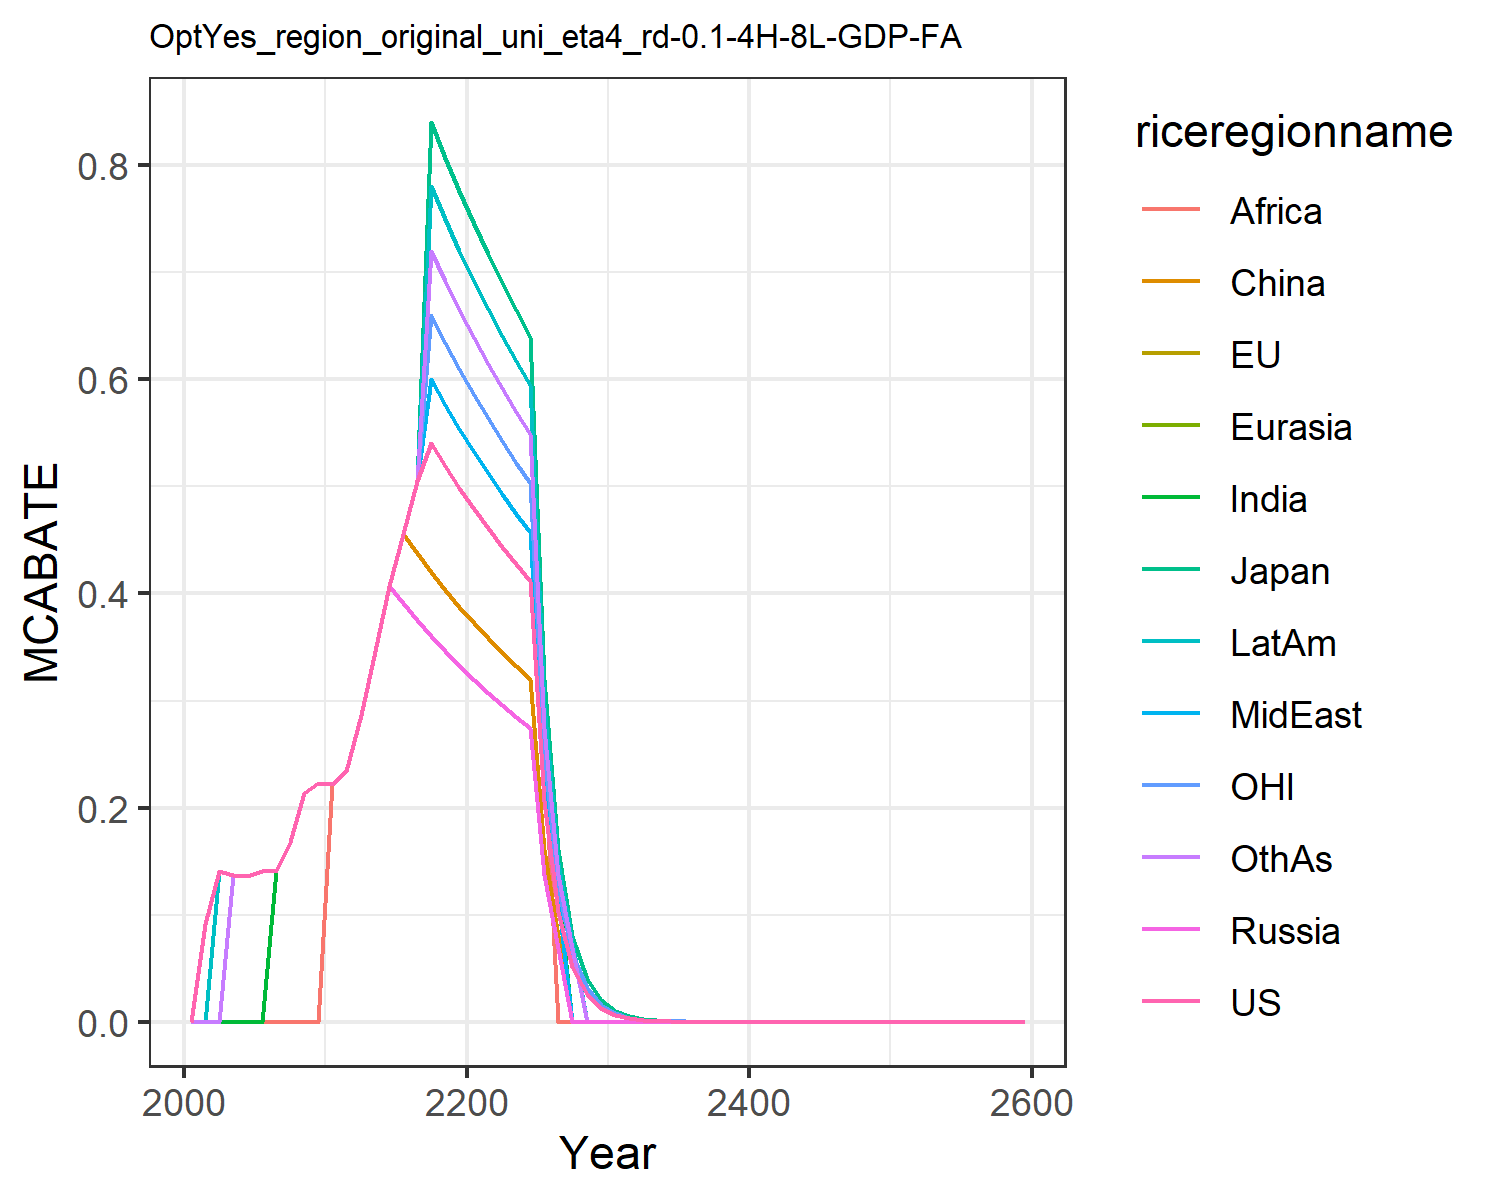

The data file committed next to this chart (first rows):
0.0, 0.0, 0.0, 0.0, 0.0, 0.0, 0.0, 0.0, 0.0, 0.0, 0.0, 0.0
0.09086, 0.09086, 0.09086, 0.09086, 0.09086, 0.09086, 0.0, 0.09086, 0.0, 0.0, 0.09086, 0.0
0.1407, 0.1407, 0.1407, 0.1407, 0.1407, 0.1407, 0.0, 0.1407, 0.0, 0.1407, 0.1407, 0.0
0.1372, 0.1372, 0.1372, 0.1372, 0.1372, 0.1372, 0.0, 0.1372, 0.0, 0.1372, 0.1372, 0.1372
0.136, 0.136, 0.136, 0.136, 0.136, 0.136, 0.0, 0.136, 0.0, 0.136, 0.136, 0.136
0.1404, 0.1404, 0.1404, 0.1404, 0.1404, 0.1404, 0.0, 0.1404, 0.0, 0.1404, 0.1404, 0.1404
0.1408, 0.1408, 0.1408, 0.1408, 0.1408, 0.1408, 0.1408, 0.1408, 0.0, 0.1408, 0.1408, 0.1408
0.168, 0.168, 0.168, 0.168, 0.168, 0.168, 0.168, 0.168, 0.0, 0.168, 0.168, 0.168
0.2137, 0.2137, 0.2137, 0.2137, 0.2137, 0.2137, 0.2137, 0.2137, 0.0, 0.2137, 0.2137, 0.2137
0.223, 0.223, 0.223, 0.223, 0.223, 0.223, 0.223, 0.223, 0.0, 0.223, 0.223, 0.223
0.2221, 0.2221, 0.2221, 0.2221, 0.2221, 0.2221, 0.2221, 0.2221, 0.2221, 0.2221, 0.2221, 0.2221
0.2343, 0.2343, 0.2343, 0.2343, 0.2343, 0.2343, 0.2343, 0.2343, 0.2343, 0.2343, 0.2343, 0.2343
0.2867, 0.2867, 0.2867, 0.2867, 0.2867, 0.2867, 0.2867, 0.2867, 0.2867, 0.2867, 0.2867, 0.2867
0.3459, 0.3459, 0.3459, 0.3459, 0.3459, 0.3459, 0.3459, 0.3459, 0.3459, 0.3459, 0.3459, 0.3459
0.4074, 0.4074, 0.4074, 0.4074, 0.4074, 0.4074, 0.4074, 0.4074, 0.4074, 0.4074, 0.4074, 0.4074
0.456, 0.456, 0.456, 0.3908, 0.3908, 0.456, 0.456, 0.456, 0.456, 0.456, 0.456, 0.456
0.5052, 0.5052, 0.5052, 0.3751, 0.3751, 0.4376, 0.5052, 0.5052, 0.5052, 0.5052, 0.5052, 0.5052
0.5401, 0.8402, 0.8402, 0.3601, 0.3601, 0.4201, 0.6602, 0.6001, 0.6602, 0.7802, 0.6602, 0.7202
0.5188, 0.807, 0.807, 0.3459, 0.3459, 0.4035, 0.6341, 0.5764, 0.6341, 0.7494, 0.6341, 0.6917
0.4985, 0.7755, 0.7755, 0.3324, 0.3324, 0.3877, 0.6093, 0.5539, 0.6093, 0.7201, 0.6093, 0.6647
0.4793, 0.7455, 0.7455, 0.3195, 0.3195, 0.3728, 0.5858, 0.5325, 0.5858, 0.6923, 0.5858, 0.639
0.461, 0.7171, 0.7171, 0.3073, 0.3073, 0.3585, 0.5634, 0.5122, 0.5634, 0.6659, 0.5634, 0.6146
0.4436, 0.69, 0.69, 0.2957, 0.2957, 0.345, 0.5422, 0.4929, 0.5422, 0.6408, 0.5422, 0.5915
0.4271, 0.6644, 0.6644, 0.2847, 0.2847, 0.3322, 0.522, 0.4745, 0.522, 0.6169, 0.522, 0.5695
0.4114, 0.64, 0.64, 0.2743, 0.2743, 0.32, 0.5028, 0.4571, 0.5028, 0.5943, 0.5028, 0.5485
0.2057, 0.32, 0.32, 0.1371, 0.1371, 0.16, 0.2514, 0.2286, 0.2514, 0.2971, 0.2514, 0.2743
0.1029, 0.16, 0.16, 0.06857, 0.06857, 0.08, 0.1257, 0.1143, 0.0, 0.1486, 0.1257, 0.1371
0.05143, 0.07999, 0.07999, 0.0, 0.0, 0.0, 0.0, 0.0, 0.0, 0.07428, 0.06285, 0.06857
0.02571, 0.03995, 0.03995, 0.0, 0.0, 0.0, 0.0, 0.0, 0.0, 0.0, 0.03143, 0.0
0.01286, 0.02, 0.02, 0.0, 0.0, 0.0, 0.0, 0.0, 0.0, 0.0, 0.01571, 0.0
0.006428, 0.009999, 0.009999, 0.0, 0.0, 0.0, 0.0, 0.0, 0.0, 0.0, 0.007857, 0.0
0.003214, 0.005, 0.005, 0.0, 0.0, 0.0, 0.0, 0.0, 0.0, 0.0, 0.003928, 0.0
0.001607, 0.002499, 0.002499, 0.0, 0.0, 0.0, 0.0, 0.0, 0.0, 0.0, 0.001964, 0.0
0.0008035, 0.00125, 0.00125, 0.0, 0.0, 0.0, 0.0, 0.0, 0.0, 0.0, 0.0009821, 0.0
0.0004018, 0.0006249, 0.0006249, 0.0, 0.0, 0.0, 0.0, 0.0, 0.0, 0.0, 0.000491, 0.0
0.0002009, 0.0003125, 0.0003125, 0.0, 0.0, 0.0, 0.0, 0.0, 0.0, 0.0, 0.0002455, 0.0
0.0001004, 0.0001562, 0.0001562, 0.0, 0.0, 0.0, 0.0, 0.0, 0.0, 0.0, 0.0001228, 0.0
5.02202146289247e-5, 7.811674943825597e-5, 7.811674943825597e-5, 0.0, 0.0, 0.0, 0.0, 0.0, 0.0, 0.0, 6.13802623242413e-5, 0.0
2.511010731446235e-5, 3.9047536117260375e-5, 3.9047536117260375e-5, 0.0, 0.0, 0.0, 0.0, 0.0, 0.0, 0.0, 3.069013116212065e-5, 0.0
1.2555053657231176e-5, 1.9529187359563992e-5, 1.9529187359563992e-5, 0.0, 0.0, 0.0, 0.0, 0.0, 0.0, 0.0, 1.5345065581060323e-5, 0.0
6.277526828615588e-6, 9.761882175421892e-6, 9.761882175421892e-6, 0.0, 0.0, 0.0, 0.0, 0.0, 0.0, 0.0, 7.672532790530162e-6, 0.0
3.138763414307794e-6, 4.882520866701006e-6, 4.882520866701006e-6, 0.0, 0.0, 0.0, 0.0, 0.0, 0.0, 0.0, 3.836266395265081e-6, 0.0
1.569381707153897e-6, 2.441260433350503e-6, 2.441260433350503e-6, 0.0, 0.0, 0.0, 0.0, 0.0, 0.0, 0.0, 1.9181331976325404e-6, 0.0
7.846908535769485e-7, 1.2206302166752514e-6, 1.2206302166752514e-6, 0.0, 0.0, 0.0, 0.0, 0.0, 0.0, 0.0, 9.590665988162702e-7, 0.0
3.9234542678847424e-7, 6.103151083376257e-7, 6.103151083376257e-7, 0.0, 0.0, 0.0, 0.0, 0.0, 0.0, 0.0, 4.795332994081351e-7, 0.0
1.9617271339423712e-7, 3.0515755416881285e-7, 3.0515755416881285e-7, 0.0, 0.0, 0.0, 0.0, 0.0, 0.0, 0.0, 2.3976664970406755e-7, 0.0
9.808635669711856e-8, 1.5257877708440643e-7, 1.5257877708440643e-7, 0.0, 0.0, 0.0, 0.0, 0.0, 0.0, 0.0, 1.1988332485203378e-7, 0.0
4.904317834855928e-8, 7.628938854220321e-8, 7.628938854220321e-8, 0.0, 0.0, 0.0, 0.0, 0.0, 0.0, 0.0, 5.994166242601689e-8, 0.0
2.452158917427964e-8, 3.814469427110161e-8, 3.814469427110161e-8, 0.0, 0.0, 0.0, 0.0, 0.0, 0.0, 0.0, 2.9970831213008444e-8, 0.0
1.226079458713982e-8, 1.9072347135550803e-8, 1.9072347135550803e-8, 0.0, 0.0, 0.0, 0.0, 0.0, 0.0, 0.0, 1.4985415606504222e-8, 0.0
6.13039729356991e-9, 9.536173567775402e-9, 9.536173567775402e-9, 0.0, 0.0, 0.0, 0.0, 0.0, 0.0, 0.0, 7.492707803252111e-9, 0.0
3.065198646784955e-9, 4.768086783887701e-9, 4.768086783887701e-9, 0.0, 0.0, 0.0, 0.0, 0.0, 0.0, 0.0, 3.7463539016260555e-9, 0.0
1.5325993233924775e-9, 2.3840433919438504e-9, 2.3840433919438504e-9, 0.0, 0.0, 0.0, 0.0, 0.0, 0.0, 0.0, 1.8731769508130278e-9, 0.0
7.662996616962388e-10, 1.1920216959719252e-9, 1.1920216959719252e-9, 0.0, 0.0, 0.0, 0.0, 0.0, 0.0, 0.0, 9.365884754065139e-10, 0.0
3.831498308481194e-10, 5.960108479859626e-10, 5.960108479859626e-10, 0.0, 0.0, 0.0, 0.0, 0.0, 0.0, 0.0, 4.682942377032569e-10, 0.0
1.915749154240597e-10, 2.980054239929813e-10, 2.980054239929813e-10, 0.0, 0.0, 0.0, 0.0, 0.0, 0.0, 0.0, 2.3414711885162847e-10, 0.0
9.578745771202984e-11, 1.4900271199649065e-10, 1.4900271199649065e-10, 0.0, 0.0, 0.0, 0.0, 0.0, 0.0, 0.0, 1.1707355942581423e-10, 0.0
4.789372885601492e-11, 7.450135599824533e-11, 7.450135599824533e-11, 0.0, 0.0, 0.0, 0.0, 0.0, 0.0, 0.0, 5.853677971290712e-11, 0.0
2.394686442800746e-11, 3.725067799912266e-11, 3.725067799912266e-11, 0.0, 0.0, 0.0, 0.0, 0.0, 0.0, 0.0, 2.926838985645356e-11, 0.0
1.197343221400373e-11, 1.862533899956133e-11, 1.862533899956133e-11, 0.0, 0.0, 0.0, 0.0, 0.0, 0.0, 0.0, 1.463419492822678e-11, 0.0
